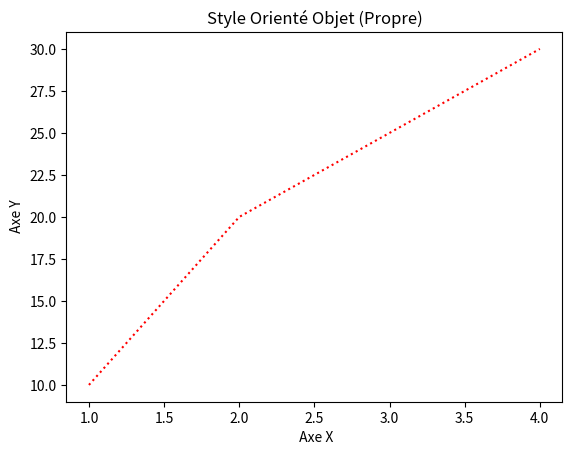

Write Python code to recreate this figure.
import matplotlib.pyplot as plt

#Les donnees
x = [1, 2, 3, 4]
y = [10, 20, 25, 30]


#fig = plt.figure()

fig, ax = plt.subplots()

ax.plot(x,y,color='red', linestyle='dotted')
ax.set_title("Style Orienté Objet (Propre)")
ax.set_xlabel(" Axe X")
ax.set_ylabel(" Axe Y")

plt.show()
